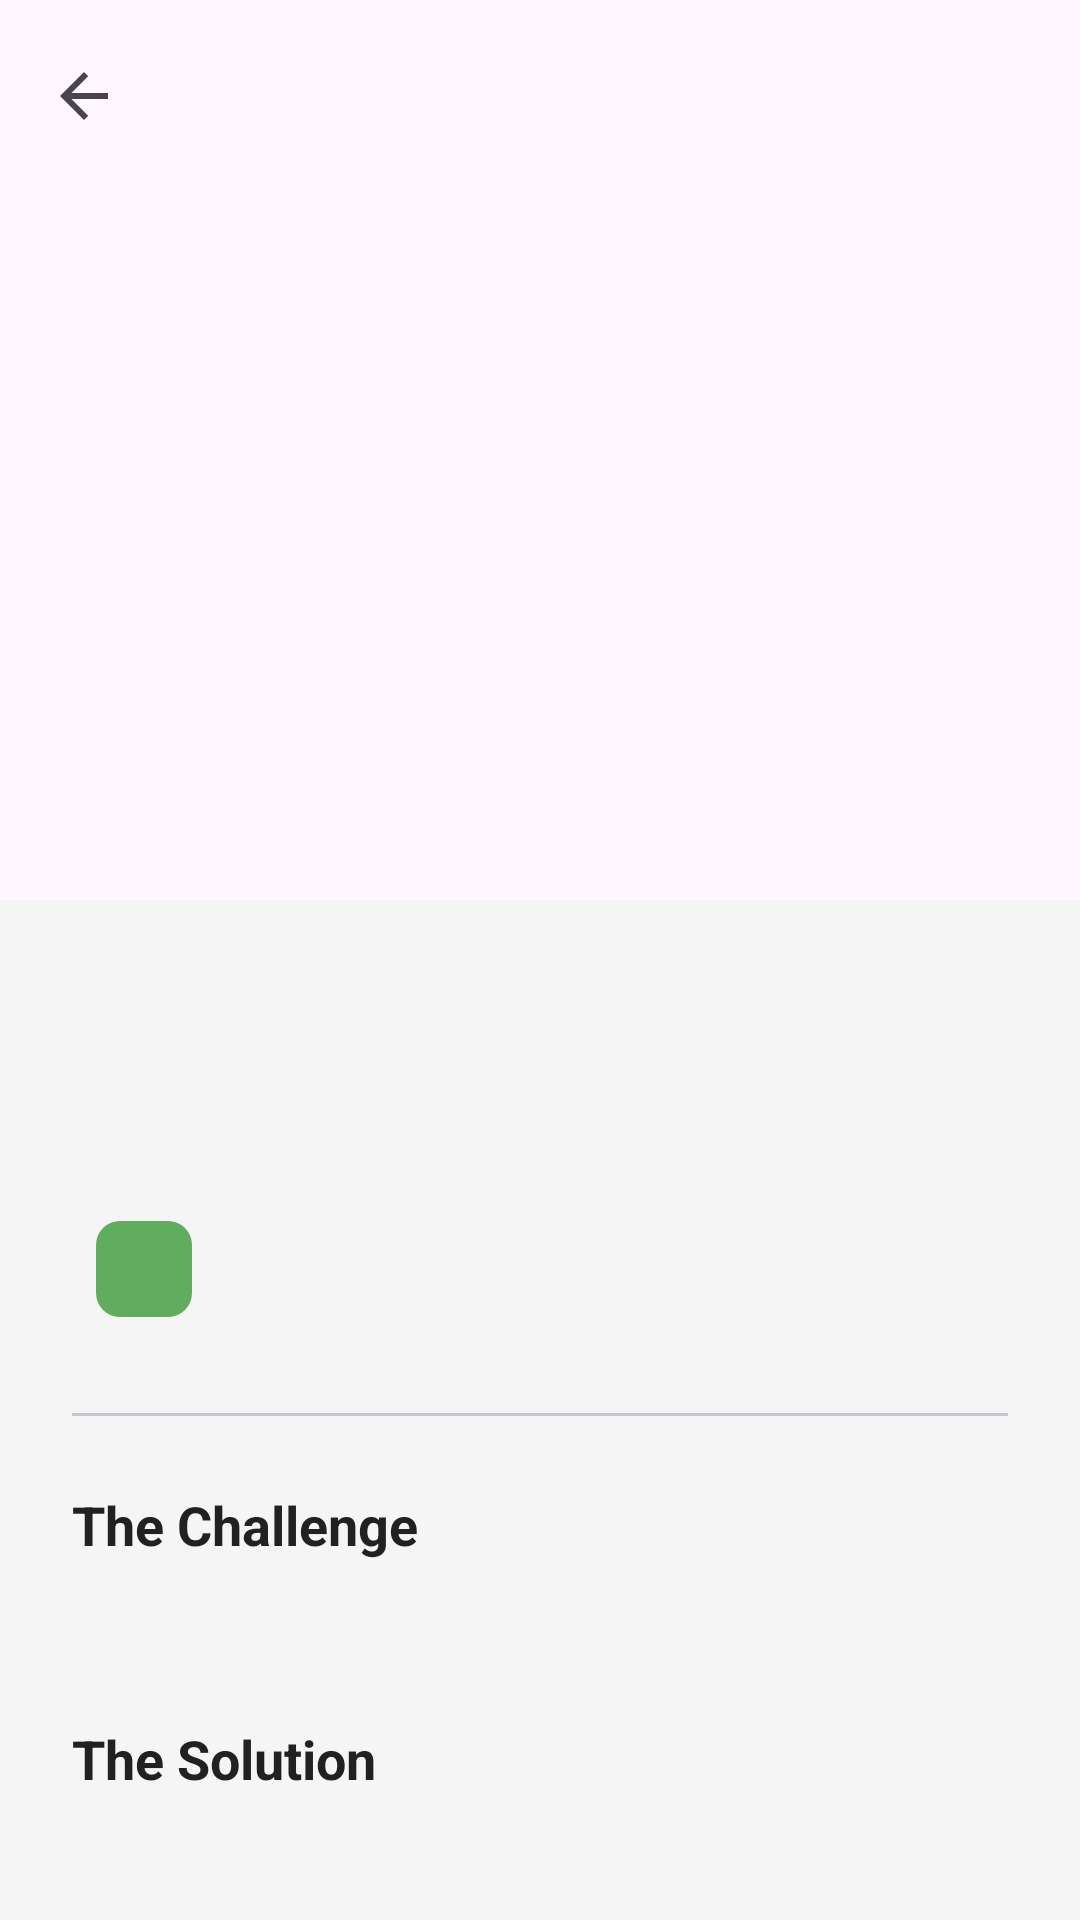

The Android layout XML behind this screen, and the referenced resources:
<!-- AndroidManifest.xml: application theme Theme.RaithaVartha -->
<!-- res/layout/fragment_story_detail.xml -->
<?xml version="1.0" encoding="utf-8"?>
<androidx.coordinatorlayout.widget.CoordinatorLayout xmlns:android="http://schemas.android.com/apk/res/android"
    xmlns:app="http://schemas.android.com/apk/res-auto"
    android:layout_width="match_parent"
    android:layout_height="match_parent"
    android:background="@color/background">

    <com.google.android.material.appbar.AppBarLayout
        android:id="@+id/app_bar"
        android:layout_width="match_parent"
        android:layout_height="300dp"
        android:theme="@style/ThemeOverlay.Material3.Dark.ActionBar">

        <com.google.android.material.appbar.CollapsingToolbarLayout
            android:id="@+id/collapsing_toolbar"
            android:layout_width="match_parent"
            android:layout_height="match_parent"
            app:contentScrim="?attr/colorPrimary"
            app:layout_scrollFlags="scroll|exitUntilCollapsed"
            app:titleEnabled="true">

            <ImageView
                android:id="@+id/iv_story_detail"
                android:layout_width="match_parent"
                android:layout_height="match_parent"
                android:scaleType="centerCrop"
                app:layout_collapseMode="parallax" />

            <View
                android:layout_width="match_parent"
                android:layout_height="match_parent"
                android:background="@drawable/gradient_overlay" />

            <com.google.android.material.appbar.MaterialToolbar
                android:id="@+id/toolbar"
                android:layout_width="match_parent"
                android:layout_height="?attr/actionBarSize"
                app:layout_collapseMode="pin"
                app:navigationIcon="?attr/homeAsUpIndicator" />

        </com.google.android.material.appbar.CollapsingToolbarLayout>
    </com.google.android.material.appbar.AppBarLayout>

    <androidx.core.widget.NestedScrollView
        android:layout_width="match_parent"
        android:layout_height="match_parent"
        app:layout_behavior="@string/appbar_scrolling_view_behavior">

        <LinearLayout
            android:layout_width="match_parent"
            android:layout_height="wrap_content"
            android:orientation="vertical"
            android:padding="24dp">

            <TextView
                android:id="@+id/tv_detail_farmer"
                android:layout_width="wrap_content"
                android:layout_height="wrap_content"
                android:textSize="28sp"
                android:textStyle="bold"
                android:textColor="@color/primary_green" />

            <TextView
                android:id="@+id/tv_detail_location"
                android:layout_width="wrap_content"
                android:layout_height="wrap_content"
                android:layout_marginTop="4dp"
                android:textSize="16sp"
                android:textColor="@color/text_secondary" />

            <com.google.android.material.chip.Chip
                android:id="@+id/chip_detail_crop"
                android:layout_width="wrap_content"
                android:layout_height="wrap_content"
                android:layout_marginTop="12dp"
                app:chipBackgroundColor="@color/primary_light"
                app:chipStrokeWidth="0dp" />

            <com.google.android.material.divider.MaterialDivider
                android:layout_width="match_parent"
                android:layout_height="wrap_content"
                android:layout_marginVertical="24dp" />

            <TextView
                android:layout_width="wrap_content"
                android:layout_height="wrap_content"
                android:text="@string/challenge_label"
                android:textSize="18sp"
                android:textStyle="bold"
                android:textColor="@color/text_primary" />

            <TextView
                android:id="@+id/tv_detail_issue"
                android:layout_width="match_parent"
                android:layout_height="wrap_content"
                android:layout_marginTop="8dp"
                android:textSize="16sp"
                android:lineSpacingExtra="4dp" />

            <TextView
                android:layout_width="wrap_content"
                android:layout_height="wrap_content"
                android:layout_marginTop="24dp"
                android:text="@string/solution_label"
                android:textSize="18sp"
                android:textStyle="bold"
                android:textColor="@color/text_primary" />

            <TextView
                android:id="@+id/tv_detail_solution"
                android:layout_width="match_parent"
                android:layout_height="wrap_content"
                android:layout_marginTop="8dp"
                android:textSize="16sp"
                android:lineSpacingExtra="4dp" />

            <com.google.android.material.card.MaterialCardView
                android:layout_width="match_parent"
                android:layout_height="wrap_content"
                android:layout_marginTop="24dp"
                app:cardBackgroundColor="#E8F5E9"
                app:cardCornerRadius="16dp"
                app:cardElevation="0dp">

                <LinearLayout
                    android:layout_width="match_parent"
                    android:layout_height="wrap_content"
                    android:orientation="vertical"
                    android:padding="16dp">

                    <TextView
                        android:layout_width="wrap_content"
                        android:layout_height="wrap_content"
                        android:text="@string/ai_advantage_label"
                        android:textSize="14sp"
                        android:textStyle="bold"
                        android:textColor="#2E7D32" />

                    <TextView
                        android:id="@+id/tv_detail_ai"
                        android:layout_width="match_parent"
                        android:layout_height="wrap_content"
                        android:layout_marginTop="8dp"
                        android:textSize="15sp"
                        android:textColor="#388E3C" />
                </LinearLayout>
            </com.google.android.material.card.MaterialCardView>

            <TextView
                android:layout_width="wrap_content"
                android:layout_height="wrap_content"
                android:layout_marginTop="32dp"
                android:text="@string/full_story_label"
                android:textSize="18sp"
                android:textStyle="bold"
                android:textColor="@color/text_primary" />

            <TextView
                android:id="@+id/tv_detail_full_story"
                android:layout_width="match_parent"
                android:layout_height="wrap_content"
                android:layout_marginTop="12dp"
                android:textSize="16sp"
                android:lineSpacingExtra="6dp"
                android:textColor="@color/text_primary" />

            <com.google.android.material.button.MaterialButton
                android:id="@+id/btn_share_story"
                android:layout_width="match_parent"
                android:layout_height="60dp"
                android:layout_marginTop="40dp"
                android:text="@string/share_button"
                app:cornerRadius="16dp"
                app:icon="@android:drawable/ic_menu_share" />

            <Space
                android:layout_width="match_parent"
                android:layout_height="40dp" />

        </LinearLayout>
    </androidx.core.widget.NestedScrollView>

</androidx.coordinatorlayout.widget.CoordinatorLayout>
<!-- resources referenced by this layout -->
<resources>
  <color name="background">#F5F5F5</color>
  <color name="primary_green">#2E7D32</color>
  <color name="primary_light">#60AD5E</color>
  <color name="text_primary">#212121</color>
  <color name="text_secondary">#757575</color>
  <string name="ai_advantage_label">✨ Raitha-Varta Advantage</string>
  <string name="challenge_label">The Challenge</string>
  <string name="full_story_label">The Full Story</string>
  <string name="share_button">Share Success Story</string>
  <string name="solution_label">The Solution</string>
  <style name="Theme.RaithaVartha" parent="Theme.Material3.DayNight.NoActionBar">
          
          <item name="colorPrimary">@color/primary_green</item>
          <item name="colorOnPrimary">@color/white</item>
          <item name="colorPrimaryContainer">@color/primary_light</item>
          <item name="colorOnPrimaryContainer">@color/primary_dark</item>
  
          
          <item name="colorSecondary">#388E3C</item>
          <item name="colorOnSecondary">@color/white</item>
  
          
          <item name="android:windowBackground">@color/background</item>
  
          
          <item name="android:statusBarColor">@color/primary_green</item>
          <item name="android:windowLightStatusBar" tools:targetApi="m">false</item>
  
          <item name="materialCardViewStyle">@style/Widget.RaithaVartha.CardView</item>
      </style>
  <color name="white">#FFFFFF</color>
  <color name="primary_dark">#005005</color>
  <style name="Widget.RaithaVartha.CardView" parent="Widget.Material3.CardView.Elevated">
          <item name="cardCornerRadius">24dp</item>
          <item name="cardElevation">4dp</item>
      </style>
</resources>
